Run: headless pygame with SDL's dummy video driver; simulated clock (each Clock.tick advances the game by its frame time, no real sleeping); random seed 0; keys injected as events and as key.get_pressed() state; no mouse input.
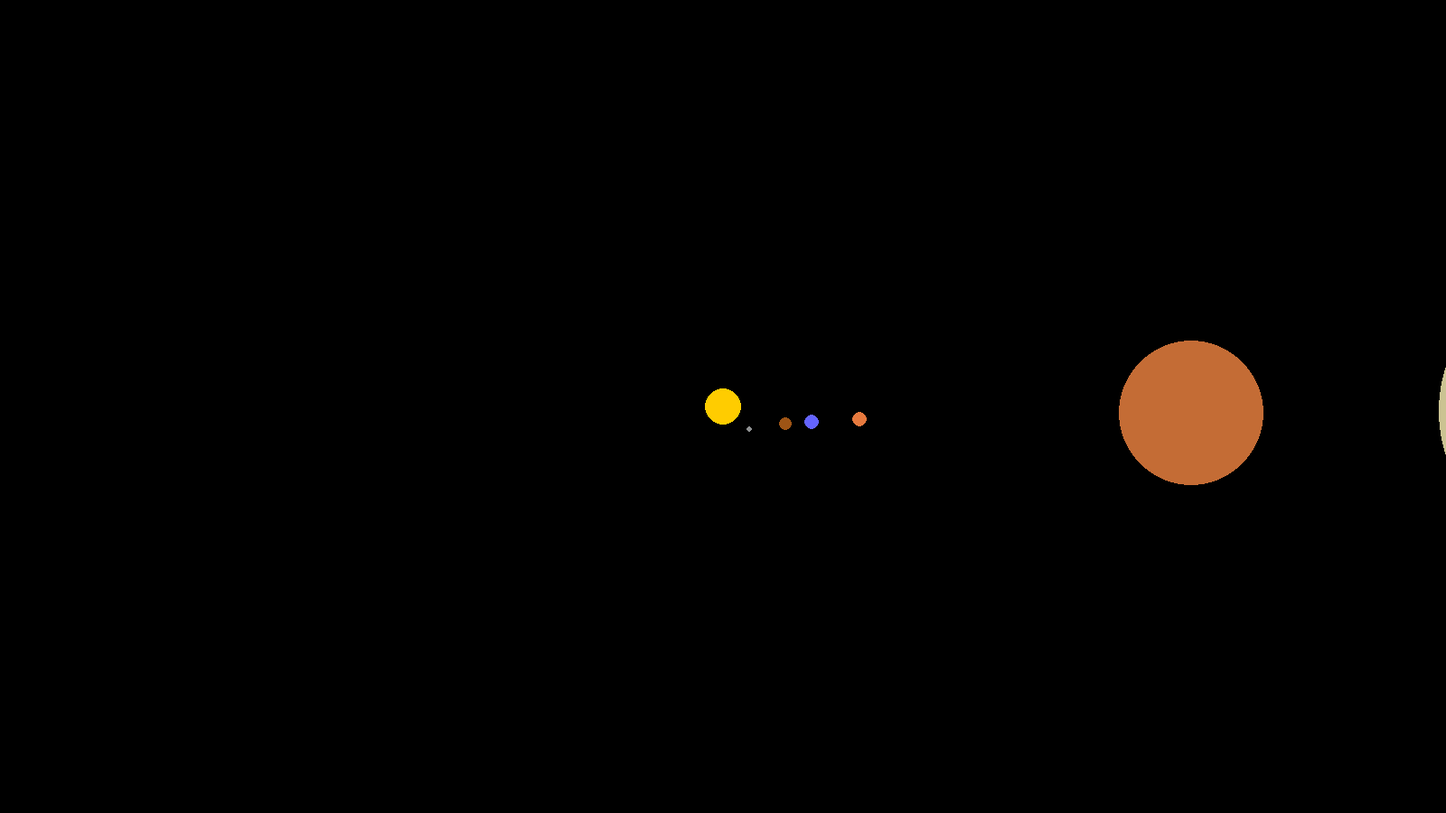
Frame 1 of 4 · flips 1–60 · no input
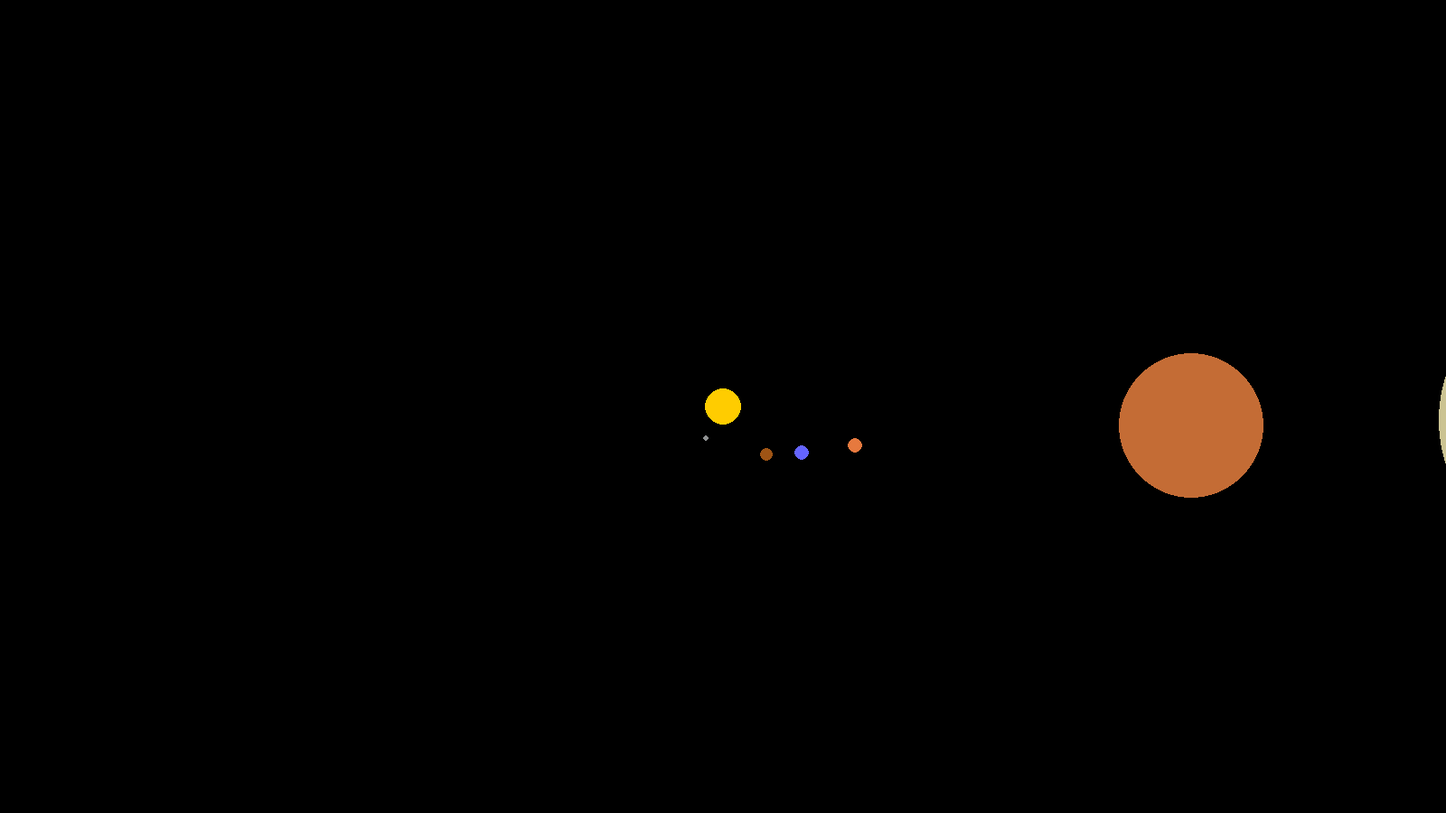
Frame 2 of 4 · flips 61–180 · tapped SPACE, RETURN · held RIGHT (→), D
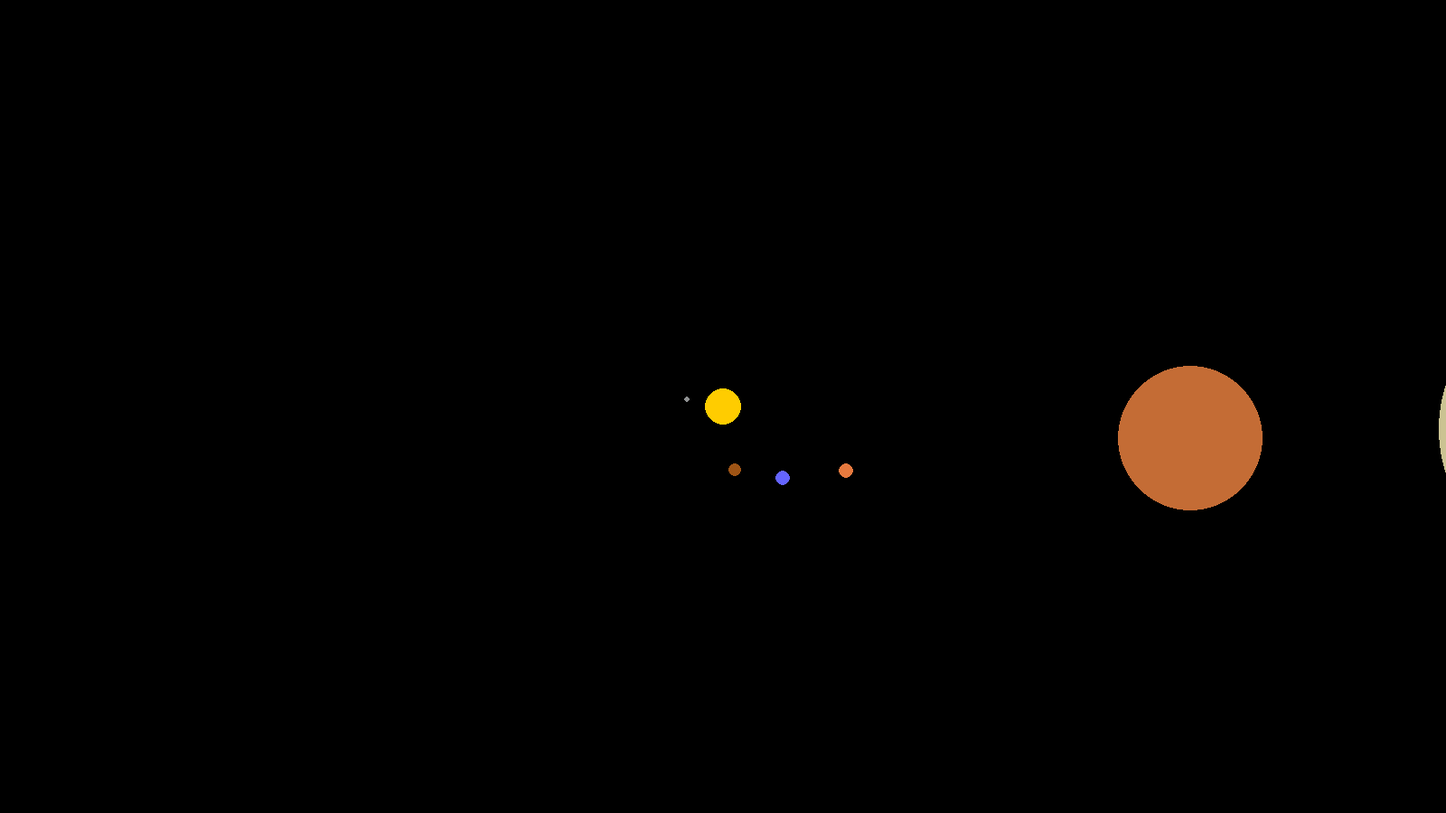
Frame 3 of 4 · flips 181–300 · held DOWN (↓), S
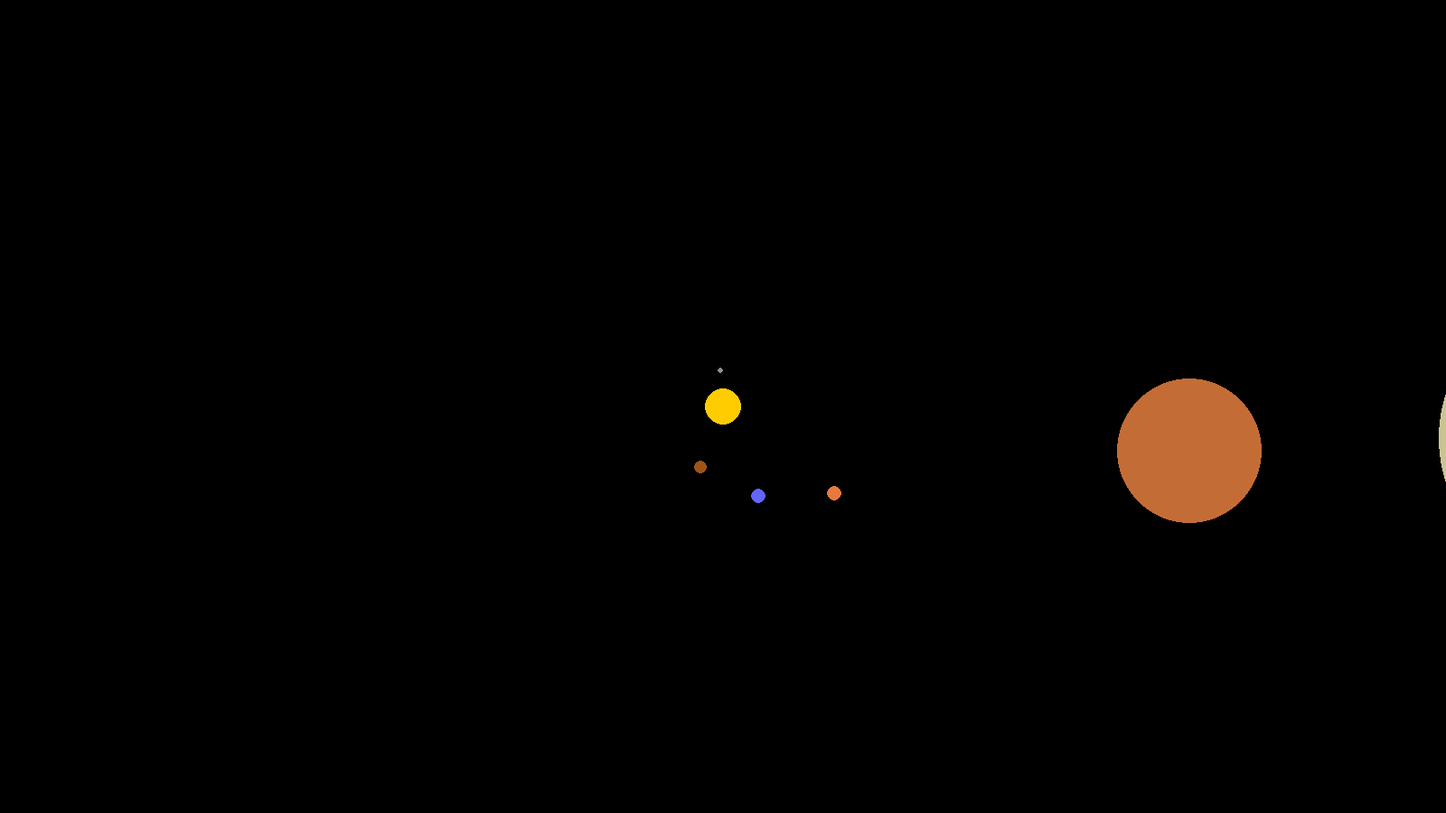
Frame 4 of 4 · flips 301–420 · held LEFT (←), A, UP (↑), W

The pygame program that drew these frames:

import pygame
import math

pygame.init()

# Dimensões da simulação
LARGURA, ALTURA = 1600, 900
tela_simulacao = pygame.display.set_mode((LARGURA, ALTURA))
clock = pygame.time.Clock()
# Colocamos a distância em escala
ESCALA_DISTANCIA = 1.5e9 
# Constante gravitacional modificada 
G = 6.67430e-11 * 1e8  
# Deixa a simulação mais rápida (cuidado com valores muito grandes)
FATOR_TEMPO = 1
# Alterei a velocidade porque estava muito lenta
VELOCIDADE_FAKE_TERRA = 29783 * 15000

# Crio a classe corpo celeste, que será usada apra instanciar os planetas
class CorpoCeleste:

    """
    Classe base para representar corpos celestes genéricos
    Atributos:
        x (float): Coordenada x no espaço
        y (float): Coordenada y no espaço
        vx (float): Velocidade no eixo x
        vy (float): Velocidade no eixo y
        massa (float): Massa do corpo celeste
        raio (float): Raio do corpo celeste
        ativo (bool): Estado do corpo (True se ativo, False se desativado)
        cor (tuple): Cor do corpo no formato RGB
    """

    def __init__(self, nome, x, y, vx, vy, massa, raio, cor):
        self.nome = nome
        self.x = x
        self.y = y
        self.vx = vx
        self.vy = vy
        self.massa = massa
        self.raio = raio
        self.cor = cor

    def atualizar_posicao(self):
        self.x += self.vx * FATOR_TEMPO
        self.y += self.vy * FATOR_TEMPO

    def desenhar(self):
        x_tela = LARGURA // 2 + int(self.x / ESCALA_DISTANCIA)
        y_tela = ALTURA // 2 + int(self.y / ESCALA_DISTANCIA)
        pygame.draw.circle(tela_simulacao, self.cor, (x_tela, y_tela), self.raio)

class Estrela(CorpoCeleste):
  """
  Classe que representa uma estrela, herdando de CorpoCeleste.
  Utiliza os mesmos atributos e comportamento de CorpoCeleste.
  """
  def __init__(self, x: float, y: float, vx: float, vy: float, massa: float, raio: float, cor: tuple):
    super().__init__(x, y, vx, vy, massa, raio, cor)

class Planeta(CorpoCeleste):
  """
  Classe que representa um planeta, herdando de CorpoCeleste.
    
  Utiliza os mesmos atributos e comportamento de CorpoCeleste.
  """

  def __init__(self, x: float, y: float, vx: float, vy: float, massa: float, raio: float, cor: tuple):
    super().__init__(x, y, vx, vy, massa, raio, cor)

# O Sol foi adicionado no meio da tela. Seu tamanho é o único que não está em proporção, pois é muito grande
sol = CorpoCeleste("Sol", 0, 0, 0, 0, 1.989e30, 20, (255, 204, 0))
mercurio = CorpoCeleste("Mercurio", 0.580e11, 0, 0, VELOCIDADE_FAKE_TERRA / 0.65, 3.301e24, 3, (143, 145, 146))
venus = CorpoCeleste("Venus", 1.082e11, 0, 0, VELOCIDADE_FAKE_TERRA / 0.9, 4.868e24, 7.9, (158, 84, 21))
terra = CorpoCeleste("Terra", 1.496e11, 0, 0, VELOCIDADE_FAKE_TERRA, 5.972e24, 8, (100, 100, 255))
marte = CorpoCeleste("Marte", 2.279e11, 0, 0, VELOCIDADE_FAKE_TERRA / 1.21, 6.417e24, 8.1, (230, 121, 62))
jupiter = CorpoCeleste("Jupiter", 7.785e11, 0, 0, VELOCIDADE_FAKE_TERRA / 2.5, 1.898e27, 80, (196, 108, 53))

# Saturno saiu da tela, mas pode ser visto em alguns momentos
saturno = CorpoCeleste("Saturno", 14.294e11, 0, 0, VELOCIDADE_FAKE_TERRA / 3.5, 5.684e27, 160, (203, 195, 146))

# Array com todos os planetas criados
corpos = [sol, mercurio, venus, terra, marte, jupiter, saturno]

# Função auxiliar para calcular a gravidade
def calcular_gravidade(corpo_a, corpo_b):
    dx = corpo_b.x - corpo_a.x
    dy = corpo_b.y - corpo_a.y

    # Calcula-se a distância entre dois corpos
    distancia = math.sqrt(dx ** 2 + dy ** 2)

    # Evita divisão por 0
    if distancia > 0.1:

        # Fg = M*m*G/d²
        forca = G * corpo_a.massa * corpo_b.massa / (distancia ** 2)

        ax = forca * dx / distancia / corpo_a.massa * FATOR_TEMPO
        ay = forca * dy / distancia / corpo_a.massa * FATOR_TEMPO
        corpo_a.vx += ax
        corpo_a.vy += ay

        bx = -forca * dx / distancia / corpo_b.massa * FATOR_TEMPO
        by = -forca * dy / distancia / corpo_b.massa * FATOR_TEMPO
        corpo_b.vx += bx
        corpo_b.vy += by

rodando = True
while rodando:
    tela_simulacao.fill((0, 0, 0))
    for evento in pygame.event.get():
        if evento.type == pygame.QUIT:
            rodando = False

    for i, corpo_a in enumerate(corpos):
        for j, corpo_b in enumerate(corpos):
            if i != j:
                calcular_gravidade(corpo_a, corpo_b)
        corpo_a.atualizar_posicao()
        corpo_a.desenhar()

    pygame.display.flip()
    clock.tick(60)

pygame.quit()
